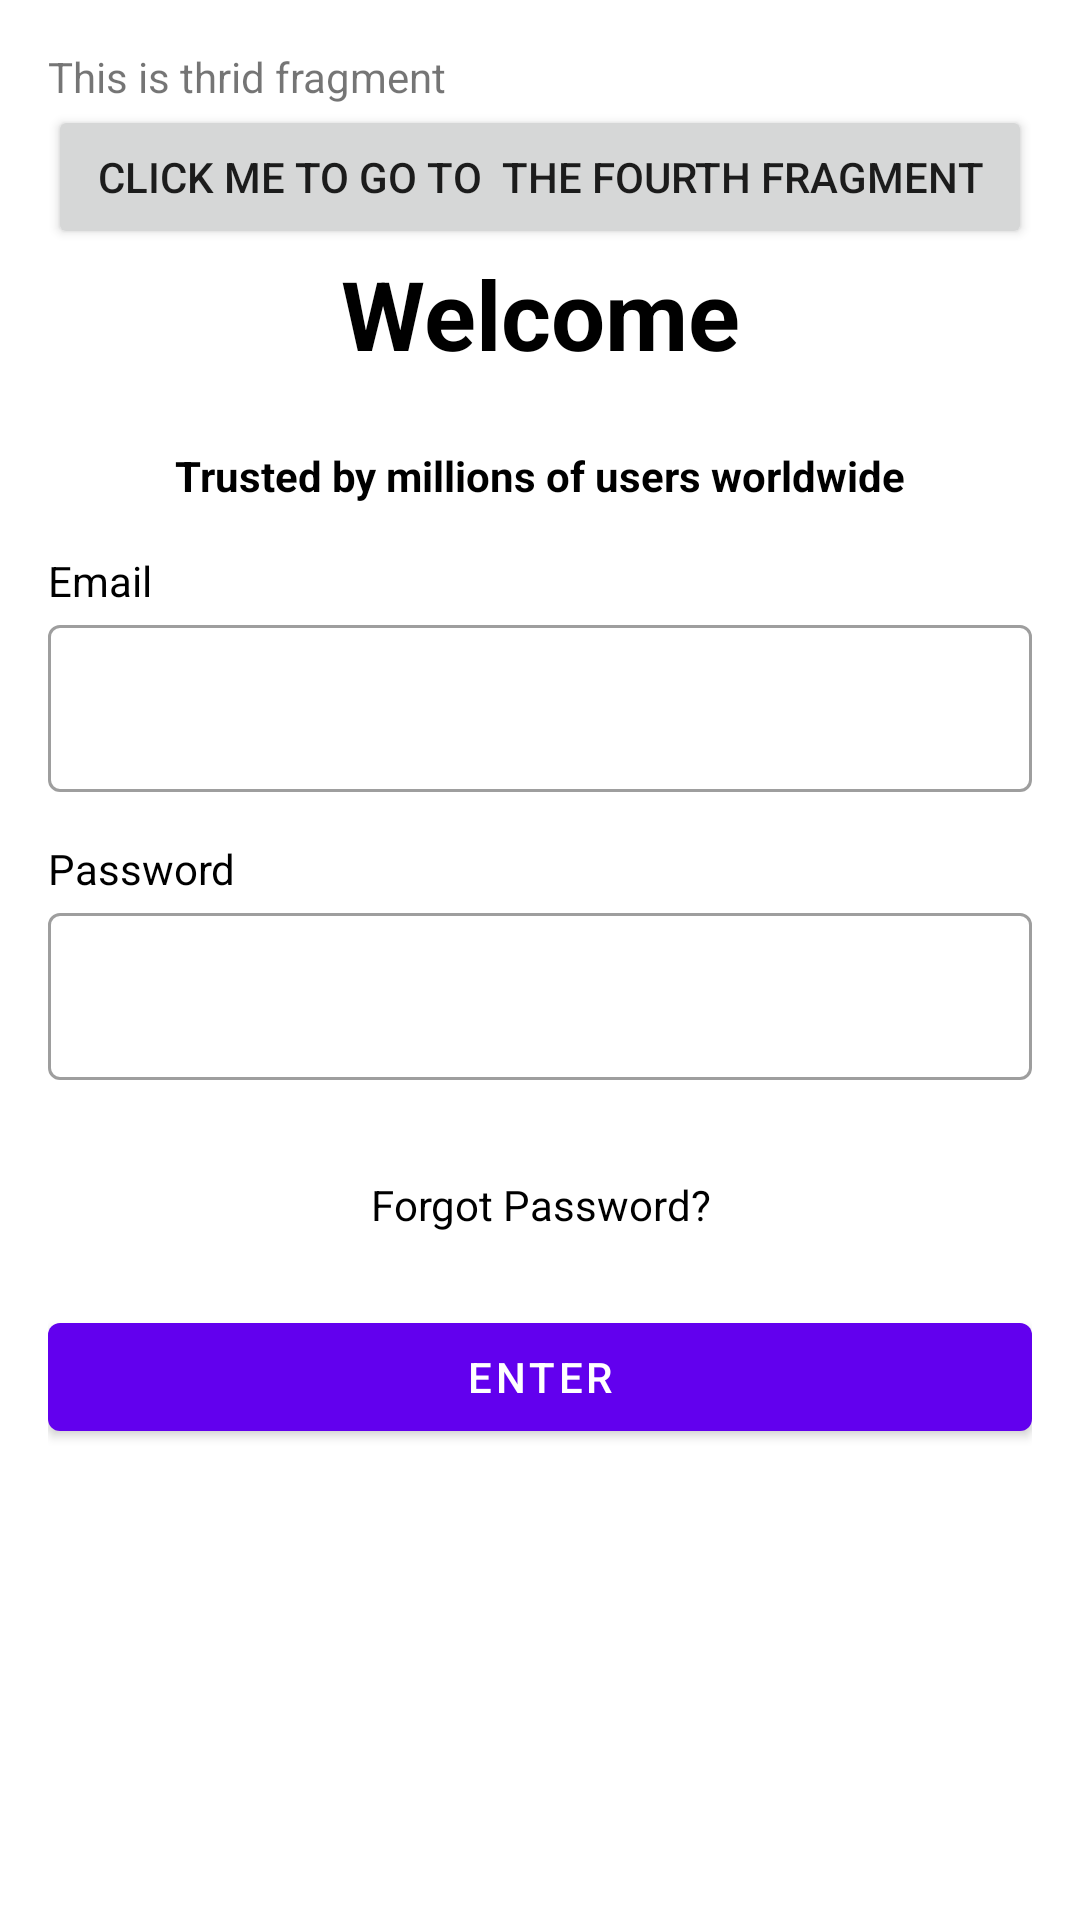

Here is an Android app screen rendered from its layout file. Give the layout XML and the strings, colors and styles it references.
<!-- AndroidManifest.xml: application theme Theme.MyApplication -->
<!-- res/layout/fragment_thrid.xml -->
<?xml version="1.0" encoding="utf-8"?>
<androidx.constraintlayout.widget.ConstraintLayout xmlns:android="http://schemas.android.com/apk/res/android"
    xmlns:app="http://schemas.android.com/apk/res-auto"
    xmlns:tools="http://schemas.android.com/tools"
    android:layout_width="match_parent"
    android:layout_height="match_parent"
    android:padding="16dp"
    tools:context=".ThirdFragment">

    <TextView
        android:id="@+id/container_third_fragment"
        android:layout_width="match_parent"
        android:layout_height="wrap_content"
        android:text="@string/this_is_thrid_fragment"
        app:layout_constraintTop_toTopOf="parent" />

    <Button
        android:id="@+id/btn_third_fragment"
        android:layout_width="match_parent"
        android:layout_height="wrap_content"
        android:text="Click Me to go to  the fourth fragment"
        app:layout_constraintTop_toBottomOf="@id/container_third_fragment" />

    <TextView
        android:id="@+id/login_welcome"
        android:layout_width="wrap_content"
        android:layout_height="wrap_content"
        android:text="Welcome"
        android:textColor="@color/black"
        android:textSize="32dp"
        android:textStyle="bold"
        app:layout_constraintEnd_toEndOf="parent"
        app:layout_constraintStart_toStartOf="parent"
        app:layout_constraintTop_toBottomOf="@id/btn_third_fragment" />

    <TextView
        android:id="@+id/login_welcoome_description"
        android:layout_width="wrap_content"
        android:layout_height="wrap_content"
        android:layout_marginTop="23dp"
        android:text="Trusted by millions of users worldwide"
        android:textColor="@color/black"
        android:textSize="@dimen/textsize_medium"
        android:textStyle="bold"
        app:layout_constraintEnd_toEndOf="parent"
        app:layout_constraintStart_toStartOf="parent"
        app:layout_constraintTop_toBottomOf="@id/login_welcome" />

    <TextView
        android:id="@+id/email"
        android:layout_width="wrap_content"
        android:layout_height="wrap_content"
        android:layout_marginTop="@dimen/fab_margin"
        android:text="Email"
        android:textColor="@color/black"
        android:textSize="@dimen/textsize_medium"
        app:layout_constraintStart_toStartOf="parent"
        app:layout_constraintTop_toBottomOf="@id/login_welcoome_description" />

    <com.google.android.material.textfield.TextInputLayout
        android:id="@+id/input_email"
        style="@style/Widget.MaterialComponents.TextInputLayout.OutlinedBox"
        android:layout_width="match_parent"
        android:layout_height="wrap_content"
        app:hintTextColor="@color/black"
        app:layout_constraintStart_toStartOf="@id/email"
        app:layout_constraintTop_toBottomOf="@id/email">

        <com.google.android.material.textfield.TextInputEditText
            android:id="@+id/enter_email_text"
            android:layout_width="match_parent"
            android:layout_height="match_parent"
            android:inputType="textEmailAddress"
            app:boxStrokeColor="@color/black" />
    </com.google.android.material.textfield.TextInputLayout>

    <TextView
        android:id="@+id/password"
        android:layout_width="wrap_content"
        android:layout_height="wrap_content"
        android:layout_marginTop="@dimen/fab_margin"
        android:text="Password"
        android:textColor="@color/black"
        android:textSize="@dimen/textsize_medium"
        app:layout_constraintStart_toStartOf="parent"
        app:layout_constraintTop_toBottomOf="@id/input_email" />

    <com.google.android.material.textfield.TextInputLayout
        android:id="@+id/input_password"
        style="@style/Widget.MaterialComponents.TextInputLayout.OutlinedBox"
        android:layout_width="match_parent"
        android:layout_height="wrap_content"
        android:background="@color/white"
        app:layout_constraintStart_toStartOf="@id/password"
        app:layout_constraintTop_toBottomOf=" @id/password">

        <com.google.android.material.textfield.TextInputEditText
            android:id="@+id/enter_password_text"
            android:layout_width="match_parent"
            android:layout_height="wrap_content"
            android:inputType="textPassword" />


    </com.google.android.material.textfield.TextInputLayout>

    <TextView
        android:id="@+id/fogot_password"
        android:layout_width="match_parent"
        android:layout_height="wrap_content"
        android:layout_marginTop="32dp"
        android:clickable="true"
        android:focusable="true"
        android:gravity="center"
        android:text="Forgot Password?"
        android:textColor="@color/black"
        app:layout_constraintTop_toBottomOf="@id/input_password" />

    <com.google.android.material.button.MaterialButton
        android:id="@+id/btn_enter"
        android:layout_width="match_parent"
        android:layout_height="wrap_content"
        android:layout_marginTop="@dimen/margin_top"
        android:text="Enter"
        app:layout_constraintTop_toBottomOf="@id/fogot_password" />


</androidx.constraintlayout.widget.ConstraintLayout>
<!-- resources referenced by this layout -->
<resources>
  <color name="black">#FF000000</color>
  <color name="white">#FFFFFFFF</color>
  <dimen name="fab_margin">16dp</dimen>
  <dimen name="margin_top">24sp</dimen>
  <dimen name="textsize_medium">14sp</dimen>
  <string name="this_is_thrid_fragment">This is thrid fragment</string>
  <style name="Theme.MyApplication" parent="Theme.MaterialComponents.Light.DarkActionBar">
          
          <item name="colorPrimary">@color/purple_500</item>
          <item name="colorPrimaryVariant">@color/purple_700</item>
          <item name="colorOnPrimary">@color/white</item>
          
          <item name="colorSecondary">@color/teal_200</item>
          <item name="colorSecondaryVariant">@color/teal_700</item>
          <item name="colorOnSecondary">@color/black</item>
          
          <item name="android:statusBarColor">?attr/colorPrimaryVariant</item>
          
      </style>
  <color name="purple_500">#FF6200EE</color>
  <color name="purple_700">#FF3700B3</color>
  <color name="teal_200">#FF03DAC5</color>
  <color name="teal_700">#FF018786</color>
</resources>
